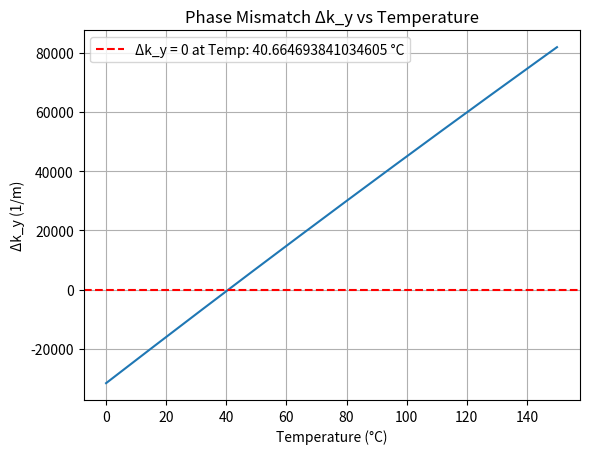

The script that saved this image: (Note: this script raises an exception after producing the figure.)
import numpy as np
import pandas as pd
import matplotlib.pyplot as plt
from scipy.optimize import fsolve
from scipy.interpolate import interp1d
import sys

sys.stdout.reconfigure(encoding="utf-8")

L = 2e-3
lambda_p = 405e-9
poling_period = 10e-6
theta_s = theta_i = np.deg2rad(0)
c = 299792458

temp_fit_coeff_n1 = pd.DataFrame({
    'z': [9.9587e-6, 9.9228e-6, -8.9603e-6, 4.1010e-6],
    'y': [6.2897e-6, 6.3061e-6, -6.0629e-6, 2.6486e-6]
})

temp_fit_coeff_n2 = pd.DataFrame({
    'z': [-1.1882e-8, 10.459e-8, -9.8136e-8, 3.1481e-8],
    'y': [-0.14445e-8, 2.2244e-8, -3.5770e-8, 1.3470e-8]
})

fit_coeff_list = [temp_fit_coeff_n1, temp_fit_coeff_n2]

def w(l):
    return (2 * np.pi * c) / l

def n_12(l, n12, xyz):
    n = 0
    for m in range(4):
        n += (fit_coeff_list[n12 - 1][xyz][m] / (l ** m))
    return n

def nx(l,T):
    A, B, C, D = 2.1146, 0.89188, 0.20861, 0.01320
    RI = np.sqrt(A + (B / (1 - ((C/(l * 1e6))**2))) - D * ((l * 1e6) ** 2))
    
    RI += ((0.1717 / l**3) - (0.5353 / l**2) + (0.8416 / l) + 0.1627)*1e-5*(T-25)

    return RI

def ny(l, T):
    if l == 406.2e-9:
        A, B, C, D = 2.1518, 0.87862, 0.21801, 0.01327
        RI = np.sqrt(A + (B / (1 - ((C/(l * 1e6))**2))) - D * ((l * 1e6) ** 2))
        RI += 3.5e-5 * (T-25)
        
    elif l==405e-9:
        A, B, C, D = 2.1518, 0.87862, 0.21801, 0.01327
        RI = np.sqrt(A + (B / (1 - ((C/(l * 1e6))**2))) - D * ((l * 1e6) ** 2))
        RI += 6.3e-5 * (T-25)
    
    else: 
        A, B, C, D = 2.1518, 0.87862, 0.21801, 0.01327
        RI = np.sqrt(A + (B / (1 - ((C/(l * 1e6))**2))) - D * ((l * 1e6) ** 2))
        RI += (n_12(l * 1e6, 1, 'y') * (T - 25) + n_12(l * 1e6, 2, 'y') * ((T - 25) ** 2))

    return RI

def nz(l, T):
    A, B, C, D = 2.3136, 1.00012, 0.23831, 0.01679
    RI = np.sqrt(A + (B / (1 - ((C/(l * 1e6))**2))) - D * ((l * 1e6) ** 2))
    RI += (n_12(l * 1e6, 1, 'z') * (T - 25) + n_12(l * 1e6, 2, 'z') * ((T - 25) ** 2))

    return RI

def factorial(x):
    if x==0:
        return 1
    else:
        return x * factorial(x-1)

def Kj(lj, nj):
    return (nj * 2 * np.pi) / lj

def A(Wp, Ws, Wi): #Defiend constant A
    return (1 / Wp ** 2) + (1 / Ws ** 2) + (1 / Wi ** 2)

def C(Wp, Ws, Wi): #Defiend constant C
    return (1 / Wp ** 2) + (np.cos(theta_s)**2 / Ws ** 2) + (np.cos(theta_i)**2 / Wi ** 2)

def alpha_j(Woj,n=0,m=0):
    Denominator = ((2 ** (n + m)) * factorial(n) * factorial(m) * np.pi * (Woj ** 2))
    return np.sqrt(2 / Denominator)

def DSApart(ws, wi, Bp, wso, wio): # Phase matching function
    return np.exp(-(((wi + ws - wso - wio)*t) ** 2 / (8*np.log(2))))

def Integration_part(A, C, L, kp, ks, ki, dky, dkz, Bp, wi, wso, wio, dws, dwi, Wop, Wos, Woi, theta_s, theta_i, inte, n, m):
    ws_min, ws_max = wso - (dws / 2), wso + (dws / 2)
    wi_min, wi_max = wio - ((dwi) / 2), wio + ((dwi) / 2)
    
    result, error = sp.integrate.dblquad(
        lambda ws, wi: DSApart(ws, wi, Bp, wso, wio),
        ws_min, ws_max,
        lambda ws: wi_min, lambda ws: wi_max
    )

    return result * inte

def dky_zero(lp, temp, angle_s = 0):
    # Calculate refractive indices at temperature T
    ls = li = 2*lp
    ni = np.sqrt(((nx(li, temp)**2) * (ny(li, temp)**2) ) / ( ((ny(li, temp)**2) * (np.sin(angle_s)**2)) + ((nx(li,temp)**2) * (np.cos(angle_s)**2))))
    ns = nz(ls, temp)
    n_p = ny(lp, temp)

    Kp = Kj(lp, n_p)
    Ks = Kj(ls, ns)
    Ki = Kj(li, ni)
    K = 2*np.pi/poling_period

    return Kp - Ks * np.cos(angle_s) - Ki * np.cos(angle_s) - K

def Phase_Match_Temp(lp):
    # Initial guess for temperature (°C)
    initial_guess = 80

    # Solve for temperature where dky = 0
    temp_solution = fsolve(lambda temp: dky_zero(lp, temp, theta_s), initial_guess)[0]

    print("Temperature where Δk_y = 0:", temp_solution, "°C")

    # Plot Δk_y vs Temperature
    temp_range = np.linspace(0, 150, 1000)
    dky_values = [dky_zero(lp, T) for T in temp_range]

    plt.plot(temp_range, dky_values)
    plt.xlabel('Temperature (°C)')
    plt.ylabel('Δk_y (1/m)')
    plt.title('Phase Mismatch Δk_y vs Temperature')
    plt.axhline(0, color='red', linestyle='--', label=f'Δk_y = 0 at Temp: {temp_solution} °C')
    plt.grid(True)
    plt.legend()
    plt.show()

    return temp_solution

def Bandwidth(temp, lam_p, df=20e12):
    center_freq = c / lam_p
    vp = np.linspace(center_freq-df, center_freq + df, 1000)
    lp = c/vp

    L_corr = L*(1 + (6.7e-6)*(temp-25) + (11e-9)*(temp-25)**2)

    dk_values = []
    for lps in lp:
        dk_values.append(dky_zero(lps, temp))
    dk_values = np.array(dk_values)

    x = (dk_values*L_corr)/2
    sinc_term = np.abs(np.sin(x)/x)**2

    jsa = Integration_part(A(Wop, Wos, Woi), C(Wop, Wos, Woi), L, Kj(lambda_p,n_p), Kj(lambda_s,ns), Kj(lambda_i,ni), dky, dkz, Bp, wi, wos, woi, dws, dwi, Wop, Wos, Woi, theta_s, theta_i, z,n=0, m=0)


    half_max=0.5
    crossings = np.where(np.diff(np.sign(sinc_term - half_max)))[0]

    if len(crossings) >= 2:
        # Interpolate to find more accurate crossing points
        f_interp_left = interp1d(sinc_term[crossings[0]:crossings[0] + 2], vp[crossings[0]:crossings[0] + 2])
        v_left = f_interp_left(half_max)

        f_interp_right = interp1d(sinc_term[crossings[1]:crossings[1] + 2], vp[crossings[1]:crossings[1] + 2])
        v_right = f_interp_right(half_max)

        FWHM_v = (v_right - v_left) * 1e-9  # GHz
        FWHM_l = ((c / v_left) - (c / v_right)) * 1e9  # nm

        fwhm_label = f"FWHM: {FWHM_v:.3f} GHz OR {FWHM_l:.3f} nm"
        print(fwhm_label)

        center_freq = (v_left + v_right) / 2
        FWHM_freq = v_right - v_left

        fig, ax1 = plt.subplots()

        # Plot full curve
        ax1.plot(vp, sinc_term, label='Sinc term')

        # Highlight FWHM portion of the curve
        fwhm_mask = (vp >= v_left) & (vp <= v_right)
        ax1.plot(vp[fwhm_mask], sinc_term[fwhm_mask], color='blue', linewidth=2.5, label='FWHM region')

        ax1.set_xlabel('vp (Frequency in Hz)')
        ax1.set_ylabel('sinc_term')
        ax1.set_title(f'Sinc Term vs vp at Temp = {temp}°C')
        ax1.grid(True)

        # Mark FWHM region on frequency axis (bottom)
        ax1.axvline(v_left, color='red', linestyle='--', label='FWHM freq start')
        ax1.axvline(v_right, color='red', linestyle='--', label='FWHM freq end')
        ax1.fill_betweenx([0, 1], v_left, v_right, color='red', alpha=0.2)

        # Create a second x-axis on top for wavelength
        ax2 = ax1.twiny()
        ax2.set_xlim(lp[0], lp[-1])

        freq_ticks = ax1.get_xticks()
        wavelength_ticks = np.interp(freq_ticks, vp, lp)
        ax2.set_xticks(wavelength_ticks)
        ax2.set_xticklabels([f"{wl*1e9:.1f}" for wl in wavelength_ticks])
        ax2.set_xlabel('Wavelength (nm)')

        # Mark FWHM region on wavelength axis (top)
        left_wavelength = c / v_left
        right_wavelength = c / v_right
        ax2.axvline(left_wavelength, color='green', linestyle='--', label='FWHM wavelength start')
        ax2.axvline(right_wavelength, color='green', linestyle='--', label='FWHM wavelength end')

        ax1.plot([], [], ' ', label=fwhm_label)
        ax1.legend(loc='upper right', fontsize=8)
        plt.tight_layout()
        plt.show()

    else:
        print("Could not find two crossings at half maximum.")

def Angle_Temp(lp):
    angle_s = np.linspace(0, np.deg2rad(3), 7)

    temp_solutions = list()

    for angle in angle_s:
        initial_guess = 80
        temp_solution = fsolve(lambda temp: dky_zero(lp, temp, angle), initial_guess)[0]
        temp_solutions.append(temp_solution)

    print(temp_solutions)
    angle_s = np.rad2deg(angle_s)
    
    theta_vals = np.linspace(-3.2, 3.2, 300)
    X, Y = np.meshgrid(theta_vals, theta_vals)
    r = np.sqrt(X**2 + Y**2)

    # Plot setup
    fig, ax = plt.subplots(figsize=(6, 6))

    # Draw each circular contour
    for angle, temp, color in zip(angle_s, temp_solutions,
                               ['white','purple', 'blue', 'green', 'orange', 'red', 'black']):
        if angle == 0:
            ax.plot(0, 0, 'o', color=color)  # Mark it
            ax.text(0, 0.12, f"{temp:.1f} °C", fontsize=10, fontweight='bold', ha='center', va='bottom', color = 'red')
        else:
            cs = ax.contour(X, Y, r, levels=[angle], colors=[color], linewidths=2)
            labels = ax.clabel(cs, fmt={angle: f"{temp:.1f} °C"}, fontsize=10)
            for txt in labels:
                txt.set_fontweight('bold')

        # Instead of using cs.collections (which can fail), add dummy line to legend
        ax.plot([], [], color=color, linewidth=2, label=f"{temp:.1f} °C")

    # Axes formatting
    ax.axhline(0, color='black', linestyle='--', linewidth=1)
    ax.axvline(0, color='black', linestyle='--', linewidth=1)
    ax.set_xlim(-3.2, 3.2)
    ax.set_ylim(-3.2, 3.2)
    ax.set_aspect('equal')
    ax.set_xlabel("Angle θy (°)", fontsize=12)
    ax.set_ylabel("Angle θz (°)", fontsize=12)

    # Temperature direction arrow
    ax.annotate('T', xy=(2.0, 2.1), xytext=(2.7, 2.8),
                arrowprops=dict(arrowstyle='->'), fontsize=12)

    # ax.legend(title="Temperature", fontsize=10, title_fontsize=12)
    plt.tight_layout()
    plt.show()

temp_sol = Phase_Match_Temp(lambda_p)
Bandwidth(temp_sol, lambda_p, 10e12)
Angle_Temp(lambda_p)
